2-way image classification set "project-chaka" from GitHub (lightning-nub/project-chaka); label vocabulary: jackfruit, mango.

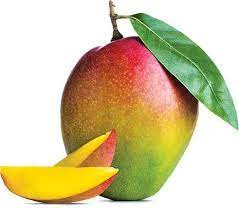
Label: mango

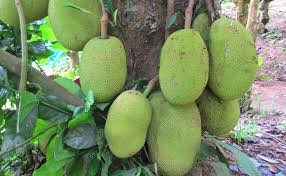
Label: jackfruit

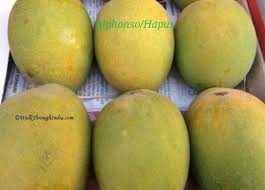
Label: mango

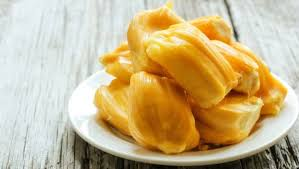
Label: jackfruit

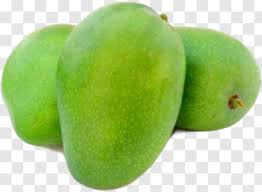
Label: mango

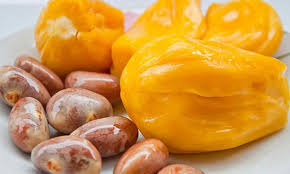
Label: jackfruit
